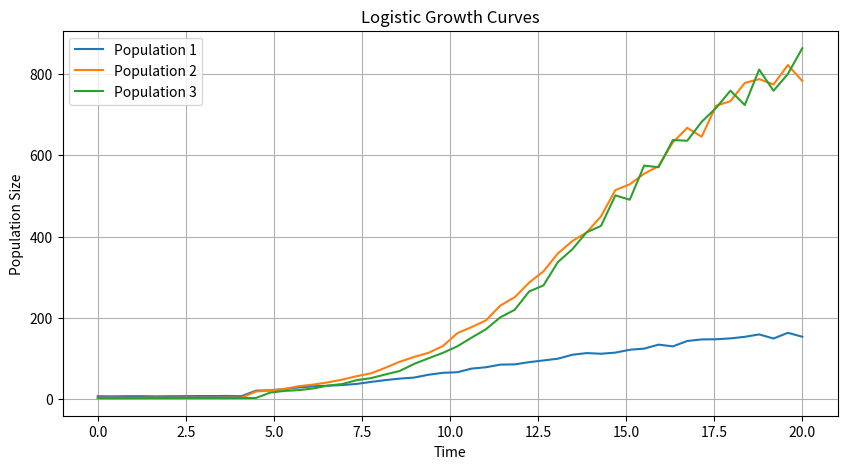

Write the Python code that produced this figure.
# Simplified Bioinformatics Toolkit
import pandas as pd
import numpy as np
import matplotlib.pyplot as plt
import random

# Part 1: DNA to Protein Translation
def translate_dna(dna_sequence):
    """
    Translates a DNA sequence to a protein using a simplified genetic code
    with just 4 amino acids (A, C, L, S).
    """
    # Simplified genetic code with just 4 amino acids
    genetic_code = {
        "AAA": "A", "AAC": "A", # Alanine
        "CCG": "C", "CCC": "C", # Cysteine
        "TTG": "L", "TTA": "L", # Leucine
        "AGT": "S", "AGC": "S", # Serine
        "TAA": "*", "TAG": "*", "TGA": "*" # Stop codons
    }
    
    # Make the sequence uppercase and remove spaces
    dna_sequence = dna_sequence.upper().replace(" ", "")
    
    # Start with an empty protein
    protein_sequence = ""
    
    # Go through the DNA sequence in chunks of 3 (codons)
    for i in range(0, len(dna_sequence), 3):
        # Get a chunk of 3 nucleotides
        codon = dna_sequence[i:i+3]
        
        # Skip if we don't have a full 3-letter codon
        if len(codon) < 3:
            break
        
        # Look up the amino acid for this codon
        amino_acid = genetic_code.get(codon, "X")  # X means "unknown"
        protein_sequence += amino_acid
        
        # Stop if we hit a stop codon (*)
        if amino_acid == "*":
            break
    
    return protein_sequence

# Part 2: Logistic Population Growth Simulation
def simple_logistic_growth(time, initial_pop, max_pop, growth_rate, lag_time):
    """
    Calculates population size at a given time point using a simplified logistic growth model.
    """
    # Adjust growth based on lag time
    if time < lag_time:
        # During lag phase, grow very slowly
        adjusted_time = time * 0.1
    else:
        # After lag phase, grow normally
        adjusted_time = time
    
    # Standard logistic equation
    denominator = 1 + ((max_pop / initial_pop) - 1) * np.exp(-growth_rate * adjusted_time)
    population = max_pop / denominator
    
    return population

def generate_growth_curves(num_curves=100):
    """
    Generates multiple growth curves with different parameters.
    """
    # Create 50 time points from 0 to 20
    times = np.linspace(0, 20, 50)
    
    # Create an empty DataFrame
    df = pd.DataFrame()
    df['Time'] = times
    
    # Generate different growth curves
    for i in range(num_curves):
        # Random parameters for this curve
        initial_pop = random.uniform(1, 10)         # Starting population between 1-10
        max_pop = random.uniform(100, 1000)         # Maximum population between 100-1000
        growth_rate = random.uniform(0.2, 0.8)      # Growth rate between 0.2-0.8
        lag_time = random.uniform(2, 5)             # Lag phase between 2-5 time units
        
        # Calculate population at each time point
        populations = []
        for t in times:
            # Get population at this time point
            pop = simple_logistic_growth(t, initial_pop, max_pop, growth_rate, lag_time)
            # Add some random noise (±5%)
            noise = random.uniform(-0.05, 0.05) * pop
            populations.append(pop + noise)
        
        # Add this curve to the DataFrame
        df[f'Curve_{i+1}'] = populations
    
    return df

# Part 3: Time to Reach 80% of Maximum Growth
def find_80_percent_time(growth_curve):
    """
    Finds when each growth curve reaches 80% of its maximum value.
    """
    # Get the time values
    times = growth_curve['Time'].values
    
    # Dictionary to store results
    results = {}
    
    # Check each curve (skip the Time column)
    for column in growth_curve.columns:
        if column == 'Time':
            continue
        
        # Get the data for this curve
        curve_data = growth_curve[column].values
        
        # Find the maximum value
        max_value = max(curve_data)
        
        # Calculate 80% of maximum
        threshold = 0.8 * max_value
        
        # Find when we cross the threshold
        for i, value in enumerate(curve_data):
            if value >= threshold:
                results[column] = times[i]
                break
    
    return results

# Part 4: Hamming Distance Function
def calculate_hamming_distance(string1, string2):
    """
    Calculates how many characters are different between two strings.
    """
    # Make strings equal length by adding spaces to the shorter one
    if len(string1) < len(string2):
        string1 = string1 + ' ' * (len(string2) - len(string1))
    elif len(string2) < len(string1):
        string2 = string2 + ' ' * (len(string1) - len(string2))
    
    # Count positions where characters are different
    distance = 0
    for i in range(len(string1)):
        if string1[i] != string2[i]:
            distance += 1
    
    return distance

# Generate a sample DNA sequence with only A, T, G, C
def generate_sample_dna(length=45):
    """Creates a random DNA sequence of specified length."""
    nucleotides = ['A', 'T', 'G', 'C']
    return ''.join(random.choice(nucleotides) for _ in range(length))

# Example usage
def run_simple_example():
    # Part 1: DNA Translation Example
    print("\n===== DNA TRANSLATION =====")
    dna = generate_sample_dna(45)
    protein = translate_dna(dna)
    print(f"DNA sequence: {dna}")
    print(f"Protein: {protein}")
    
    # Part 2: Growth Curves
    print("\n===== POPULATION GROWTH CURVES =====")
    growth_data = generate_growth_curves(num_curves=3)
    print("First few rows of growth data:")
    print(growth_data.head())
    
    # Plot growth curves
    plt.figure(figsize=(10, 5))
    plt.plot(growth_data['Time'], growth_data['Curve_1'], label='Population 1')
    plt.plot(growth_data['Time'], growth_data['Curve_2'], label='Population 2')
    plt.plot(growth_data['Time'], growth_data['Curve_3'], label='Population 3')
    plt.xlabel('Time')
    plt.ylabel('Population Size')
    plt.title('Logistic Growth Curves')
    plt.legend()
    plt.grid(True)
    
    # Part 3: Finding 80% threshold time
    print("\n===== TIME TO REACH 80% OF MAXIMUM =====")
    threshold_times = find_80_percent_time(growth_data)
    for curve, time in threshold_times.items():
        print(f"{curve} reaches 80% at time: {time:.2f}")
    
    # Part 4: Hamming Distance
    print("\n===== HAMMING DISTANCE =====")
    username1 = "biodata_user"
    username2 = "data_science"
    distance = calculate_hamming_distance(username1, username2)
    print(f"String 1: {username1}")
    print(f"String 2: {username2}")
    print(f"Hamming distance: {distance}")

if __name__ == "__main__":
    run_simple_example()